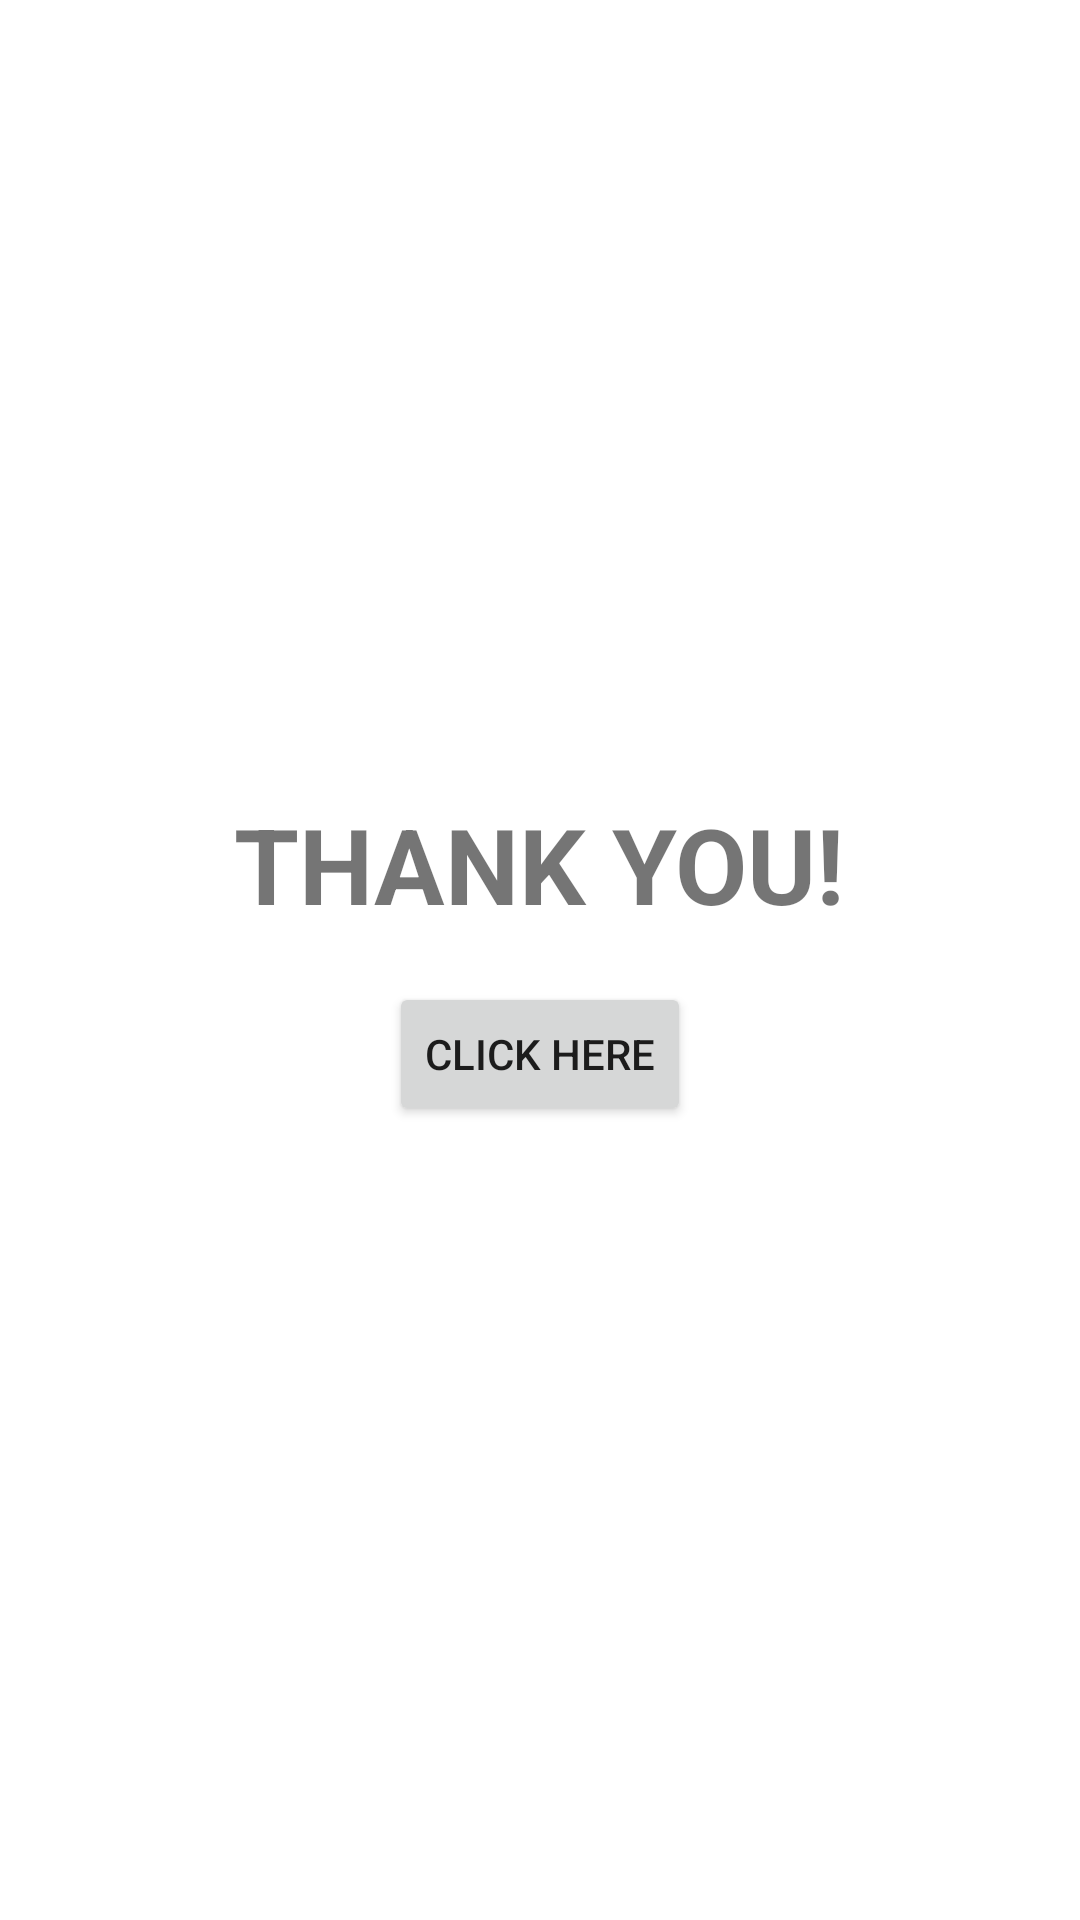

Write the Android layout XML for this screen, with the resource values it uses.
<!-- AndroidManifest.xml: application theme Theme.HomeServices -->
<!-- res/layout/activity_endpage.xml -->
<?xml version="1.0" encoding="utf-8"?>
<LinearLayout xmlns:android="http://schemas.android.com/apk/res/android"
android:layout_width="match_parent"
android:layout_height="match_parent"
android:gravity="center"
android:orientation="vertical"
android:padding="16dp">

<TextView
    android:id="@+id/thank"
    android:layout_width="wrap_content"
    android:layout_height="wrap_content"
    android:text="THANK YOU!"
    android:textStyle="bold"
    android:textSize="35sp" />
<Button
    android:id="@+id/btn_congrats"
    android:layout_width="wrap_content"
    android:layout_height="wrap_content"
    android:layout_marginTop="16dp"
    android:text="Click here" />
</LinearLayout>
<!-- resources referenced by this layout -->
<resources>
  <style name="Theme.HomeServices" parent="Theme.MaterialComponents.DayNight.DarkActionBar">
          
          <item name="colorPrimary">@color/purple_500</item>
          <item name="colorPrimaryVariant">@color/purple_700</item>
          <item name="colorOnPrimary">@color/white</item>
          
          <item name="colorSecondary">@color/teal_200</item>
          <item name="colorSecondaryVariant">@color/teal_700</item>
          <item name="colorOnSecondary">@color/black</item>
          
          <item name="android:statusBarColor">?attr/colorPrimaryVariant</item>
          
      </style>
  <!-- not gathered from this repository: default colours our renderer supplied (Android Studio template values) -->
  <color name="purple_500">#FF6200EE</color>
  <color name="purple_700">#FF3700B3</color>
  <color name="teal_200">#FF03DAC5</color>
  <color name="teal_700">#FF018786</color>
  <color name="black">#FF000000</color>
  <color name="white">#FFFFFFFF</color>
</resources>
